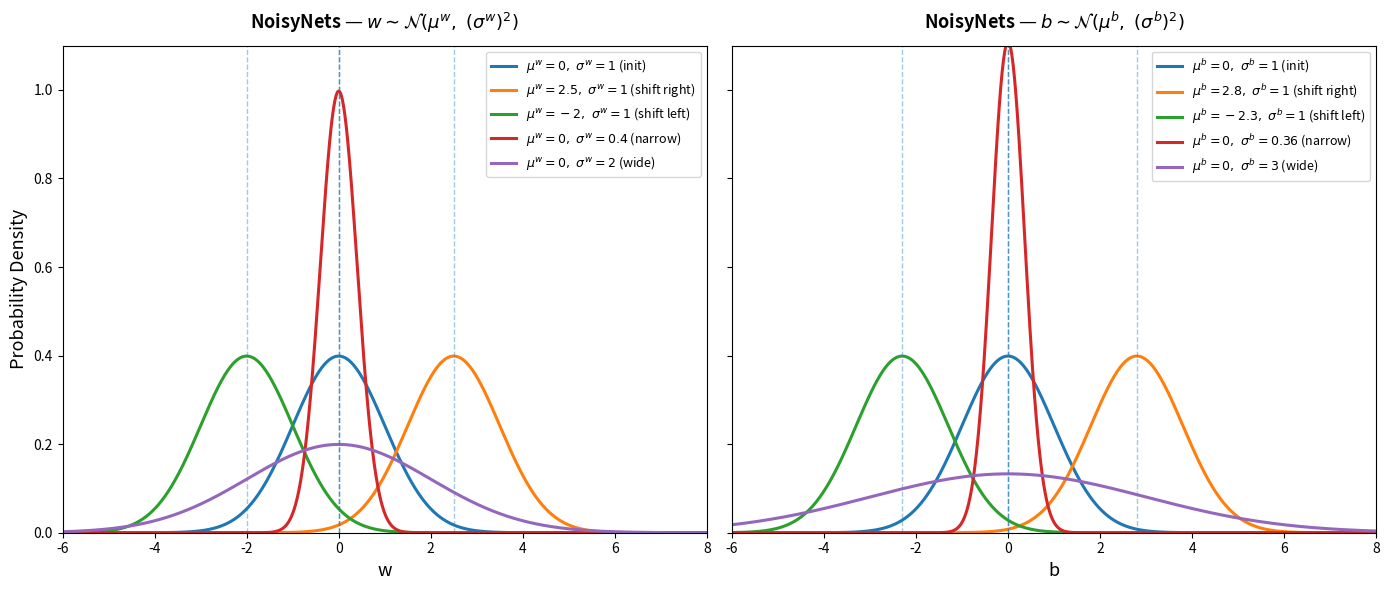

Reproduce this figure in Python. (Note: this script raises an exception after producing the figure.)
"""
author: Guilherme Alves Silveira
generated with AI tools (some adjustments were made)
"""

import numpy as np
import matplotlib.pyplot as plt

def gaussian(x, mu, sigma):
    return (1 / (sigma * np.sqrt(2 * np.pi))) * np.exp(-0.5 * ((x - mu) / sigma) ** 2)

x = np.linspace(-6, 8, 1000)

curves_w = [
    (0.0, 1.0,  r'$\mu^w=0,\ \sigma^w=1$ (init)'),
    (2.5, 1.0,  r'$\mu^w=2.5,\ \sigma^w=1$ (shift right)'),
    (-2.0, 1.0, r'$\mu^w=-2,\ \sigma^w=1$ (shift left)'),
    (0.0, 0.4,  r'$\mu^w=0,\ \sigma^w=0.4$ (narrow)'),
    (0.0, 2.0,  r'$\mu^w=0,\ \sigma^w=2$ (wide)'),
]

curves_b = [
    (0.0, 1.0,  r'$\mu^b=0,\ \sigma^b=1$ (init)'),
    (2.8, 1.0,  r'$\mu^b=2.8,\ \sigma^b=1$ (shift right)'),
    (-2.3, 1.0, r'$\mu^b=-2.3,\ \sigma^b=1$ (shift left)'),
    (0.0, 0.36,  r'$\mu^b=0,\ \sigma^b=0.36$ (narrow)'),
    (0.0, 3.0,  r'$\mu^b=0,\ \sigma^b=3$ (wide)'),
]

fig, axes = plt.subplots(1, 2, figsize=(14, 6), sharey=True)

for ax, curves, symbol, full in zip(axes,
                                    [curves_w, curves_b],
                                    ['w', 'b'],
                                    [r'$w \sim \mathcal{N}(\mu^w,\ (\sigma^w)^2)$',
                                     r'$b \sim \mathcal{N}(\mu^b,\ (\sigma^b)^2)$']):
    for mu, sigma, label in curves:
        ax.plot(x, gaussian(x, mu, sigma), linewidth=2.2, label=label)
        ax.axvline(mu, linewidth=1.0, linestyle='--', alpha=0.4)

    ax.set_xlabel(symbol, fontsize=13)
    ax.set_title(f'NoisyNets — {full}', fontsize=13, fontweight='bold', pad=12)
    ax.legend(fontsize=9, loc='upper right')
    ax.set_xlim(-6, 8)
    ax.set_ylim(0, 1.1)

axes[0].set_ylabel('Probability Density', fontsize=13)

plt.tight_layout()
OUT = "./graphics/noisy_nets_weight_bias_dist.jpg"
plt.savefig(OUT, dpi=160, bbox_inches="tight",
            facecolor=fig.get_facecolor())
plt.close()
print(f"Saved → {OUT}")
